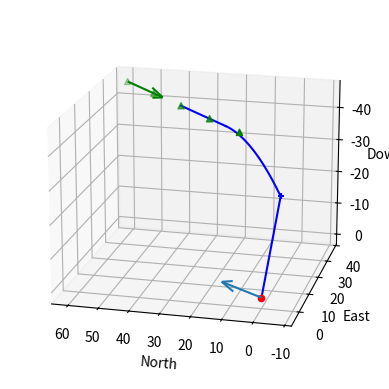

Reproduce this figure in Python. (Note: this script raises an exception after producing the figure.)

import numpy as np
import matplotlib.pyplot as plt


class PayloadPlanner():
    """
    inputs: drop gps location, wind, obstacles
    outputs: X number of waypoints with a single drop waypoint
    """
    def __init__(self,dropLocation,obstacles,boundaries,wind=[0.,0.,0.]):
        """
        initializes global variables
        """
        self.dropLocation = dropLocation            # location of where on the ground we want to hit [N, E, D]
        self.wind = wind                            # current wind vector [Wn,We,Wd]
        self.obstacles = obstacles                  # competition obstacles
        self.drop_altitude = 45.0                   # altitude for waypoints in meters above 0.0 of ground station
        self.time_delay = 1.4                       # seconds between command to open and baydoor opening
        self.time_to_open_parachute = 1.61          # seconds between baydoor opening and parachute opening
        self.ff = 1.0                               # fudge factor for closed parachute drag
        self.terminal_velocity = 3.59               # from experimental data [m/s]
        self.Va = 17.5  # pull from                 # competition design Va [m/s]
        self.gravity = 9.8147 # pull from yaml      # acceleration of gravity [m/s**2]
        self.course_command = 0.0                   # initialize course commmand
        self.NED_parachute_open = np.array([0.0,0.0,0.0])   # location where the parachute oepns [N, E, D]
        self.NED_release_location = np.array([0.0,0.0,0.0]) # location where the command to relase should be given [N, E, D]
        self.waypoint_spread = 15.0                 # distance between supporting waypoints in meters
        self.supporting_points = 2                   # number of supporting waypoints on either side of drop waypoint

    def plan(self,wind):
        """
        function called by mainplanner that returns bombdrop waypoint
        """
        self.wind = wind
        self.calcCourseCommand()
        self.displacement0_1 = self.calcClosedParachuteDrop()
        self.displacement1_2 = self.calcOpenParachuteDrop()
        self.calcReleaseLocation(self.displacement0_1,self.displacement1_2)
        self.waypoints = self.calcSupportingPoints()
        return self.waypoints.tolist()

    def calcClosedParachuteDrop(self):
        """
        Calculates the motion between the commanded relase and the parachute opening
        """
        V0_north = self.Va*np.cos(self.course_command) + self.wind.item(0)  # initial north velocity in inertial frame
        V0_east = self.Va*np.sin(self.course_command) + self.wind.item(1)   # initial east velocity in inertial frame
        V0_down = self.wind.item(2)                                         # initial down velocity in inertial frame
        time0_1 = self.time_delay + self.time_to_open_parachute             # time between command and the parachute opening
        dNorth0_1 = self.ff*V0_north*time0_1                                        # time 0 to 1 north difference in inertial frame
        dEast0_1 = self.ff*V0_east*time0_1                                          # time 0 to 1 east difference in inertial frame
        dDown0_1 = 0.5*self.gravity*self.time_to_open_parachute**2             # time 0 to 1 down difference in inertial frame (Xf = X0 + V0*t + 0.5*a*t**2)
        self.NED_parachute_open[2] = -self.drop_altitude + dDown0_1         # Down position at parachute opening
        return np.array([dNorth0_1,dEast0_1])

    def calcOpenParachuteDrop(self):
        """
        Calculates the motion between the parachute opening and hitting the ground target
        """
        target_north = self.dropLocation.item(0)    # target north location
        target_east = self.dropLocation.item(1)     # target east location
        target_down = self.dropLocation.item(2)    # target down location
        time1_2 = (target_down - self.NED_parachute_open.item(2))/self.terminal_velocity  # calculate time from parahute opening to hitting the target (Xf - X0 = v*t)
        dNorth1_2 = self.wind.item(0)*time1_2       # time 1 to 2 north difference in inertial frame
        dEast1_2 = self.wind.item(1)*time1_2        # time 1 to 2 east difference in inertial frame
        return np.array([dNorth1_2,dEast1_2])

    def calcReleaseLocation(self,displacement0_1,displacement1_2):
        """
        calculates desired location for the release command
        """
        dNorth0_1 = displacement0_1.item(0)                                 # region 1 north displacement
        dEast0_1 = displacement0_1.item(1)                                  # region 1 east displacement
        dNorth1_2 = displacement1_2.item(0)                                 # region 2 north displacement
        dEast1_2 = displacement1_2.item(1)                                  # region 2 east displacement
        release_north = self.dropLocation.item(0) - dNorth1_2 - dNorth0_1   # release north position
        release_east = self.dropLocation.item(1) - dEast1_2 - dEast0_1      # release east position
        release_down = -self.drop_altitude                                  # release down position
        self.NED_release_location = np.array([release_north,release_east,release_down])

    def calcCourseCommand(self):
        """
        calculates the command course angle to be directly into the wind
        """
        wind_north = self.wind.item(0)
        wind_east = self.wind.item(1)
        psi_wind = np.arctan2(wind_east,wind_north)
        course_command = np.arctan2(-wind_east,-wind_north)
        self.course_command = course_command

    def calcSupportingPoints(self):
        """
        given a command release location plot X points for a straight line of deployment run
        """
        length = self.supporting_points*2 + 1
        waypoints = np.zeros((length,3))
        # North and East difference at course angle for given distance between waypoints
        dNorth = self.waypoint_spread*np.cos(self.course_command)
        dEast = self.waypoint_spread*np.sin(self.course_command)
        # create waypoints before the release location
        for ii in range(self.supporting_points):
            print(ii,(self.supporting_points-ii)*np.array([dNorth,dEast,0.0]))
            waypoints[ii] = self.NED_release_location - (self.supporting_points-ii)*np.array([dNorth,dEast,0.0])
        # add the release location waypoint
        waypoints[self.supporting_points] = self.NED_release_location
        # create waypoints after the release location
        for ii in range(self.supporting_points):
            waypoints[ii+self.supporting_points+1] = self.NED_release_location + (ii+1.0)*np.array([dNorth,dEast,0.0])
        return waypoints

    def plot(self):
        """
        Plots the waypoints, wind, and drop path
        """
        from mpl_toolkits.mplot3d import Axes3D
        fig = plt.figure()
        ax = fig.add_subplot(111, projection='3d')

        # target location
        ax.scatter(self.dropLocation.item(0),self.dropLocation.item(1),self.dropLocation.item(2),c='r', marker='o')
        ax.quiver(0.,0.,0.,self.wind.item(0),self.wind.item(1),self.wind.item(2),length=20.0,normalize=True)

        # closed baydoor movement
        V0_north = self.Va*np.cos(self.course_command) + self.wind.item(0)  # initial north velocity in inertial frame
        V0_east = self.Va*np.sin(self.course_command) + self.wind.item(1)   # initial east velocity in inertial frame
        time00 = np.linspace(0.0,self.time_delay,50)
        north00 = self.ff*V0_north*time00
        east00 = self.ff*V0_east*time00
        down00 = 0.0*time00
        ax.plot(self.NED_release_location.item(0)+north00,self.NED_release_location.item(1)+east00,self.NED_release_location.item(2)+down00,c='b')

        # closed parachute dropping
        time11 = np.linspace(self.time_delay,self.time_to_open_parachute+self.time_delay,50)        # time between command and the parachute opening
        north11 = self.ff*V0_north*time11                                        # time 0 to 1 north difference in inertial frame
        east11 = self.ff*V0_east*time11                                          # time 0 to 1 east difference in inertial frame
        time12 = np.linspace(0.0,self.time_to_open_parachute,50)
        down11 = 0.5*self.gravity*time12**2             # time 0 to 1 down difference in inertial frame (Xf = X0 + V0*t + 0.5*a*t**2)
        ax.plot(self.NED_release_location.item(0)+north11,self.NED_release_location.item(1)+east11,self.NED_release_location.item(2)+down11,c='b')

        # open parachute
        self.NED_parachute_open[0] = self.NED_release_location.item(0) + self.displacement0_1.item(0)
        self.NED_parachute_open[1] = self.NED_release_location.item(1) + self.displacement0_1.item(1)
        ax.scatter(self.NED_parachute_open.item(0),self.NED_parachute_open.item(1),self.NED_parachute_open.item(2),c='b',marker='+')
        ax.plot([self.NED_parachute_open.item(0),self.dropLocation.item(0)],[self.NED_parachute_open.item(1),self.dropLocation.item(1)],[self.NED_parachute_open.item(2),self.dropLocation.item(2)],c='b')

        # release Location
        ax.scatter(self.waypoints[:,0],self.waypoints[:,1],self.waypoints[:,2], c='g', marker='^')
        ax.quiver(self.waypoints.item(0),self.waypoints.item(1),self.waypoints.item(2),np.cos(test.course_command),np.sin(test.course_command),0.,length=20.0,color='g')

        ax.set_xlabel('North')
        ax.set_ylabel('East')
        ax.set_zlabel('Down')
        ax.view_init(azim=76.,elev=-162.)
        ax.axis([-100.,100.,-100.,100.])
        plt.show()
        
if __name__ == "__main__":
    dropLocation = np.array([0.0,0.0,0.0])
    wind = np.array([0.8,0.5,0.1])
    obstacles = np.array([0.0,0.0,0.0])
    boundaries = np.array([0.0,0.0,0.0])
    test = PayloadPlanner(dropLocation,wind,obstacles,boundaries)
    result = test.plan(wind)
    test.plot()
